The GitHub repository SIDD305/Mlops_project- contains a labelled image folder "dataset_sample" with 4 categories: abnormal heartbeat, history of myocardial infarction, myocardial infarction, normal. Examples follow, each with its label.

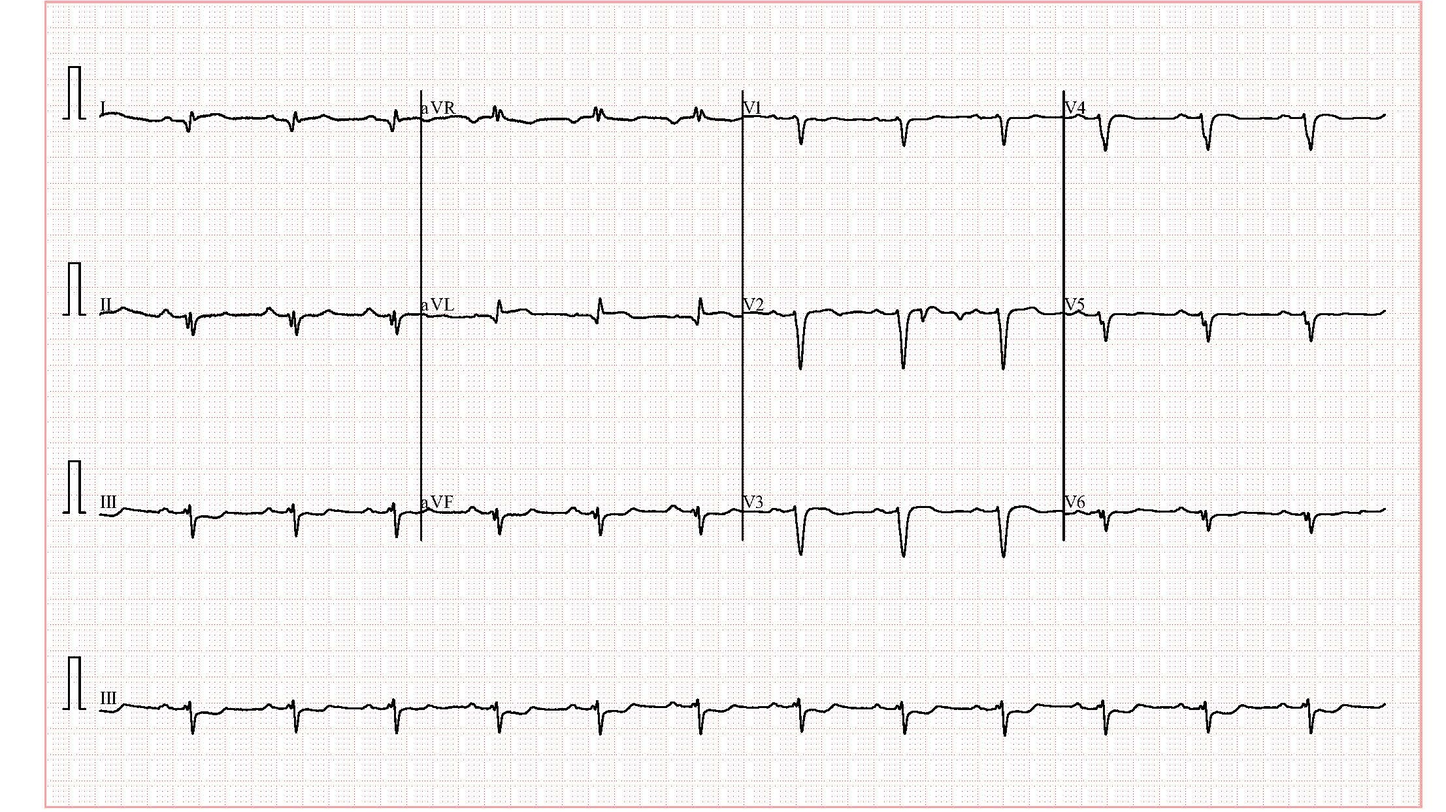
Label: history of myocardial infarction

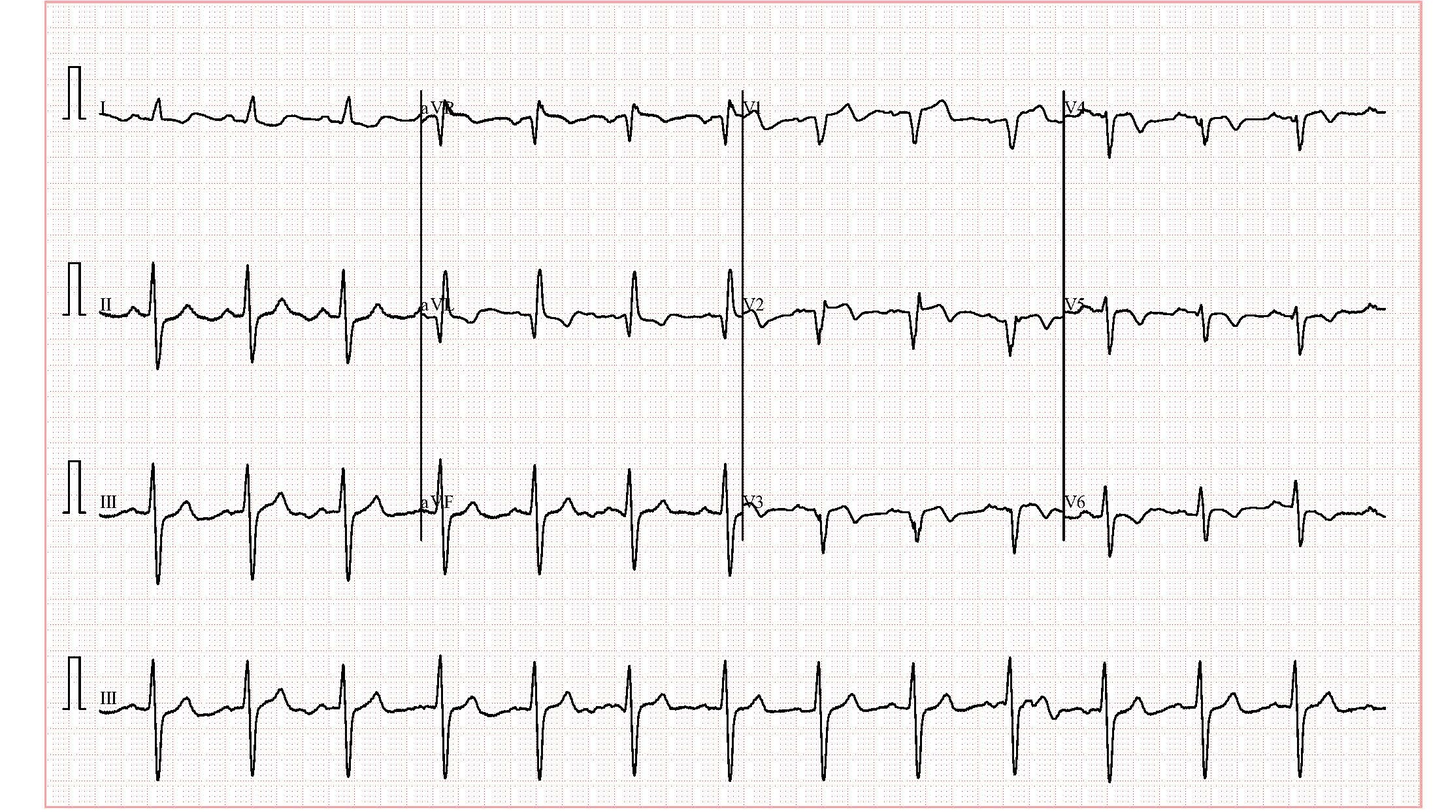
Label: abnormal heartbeat

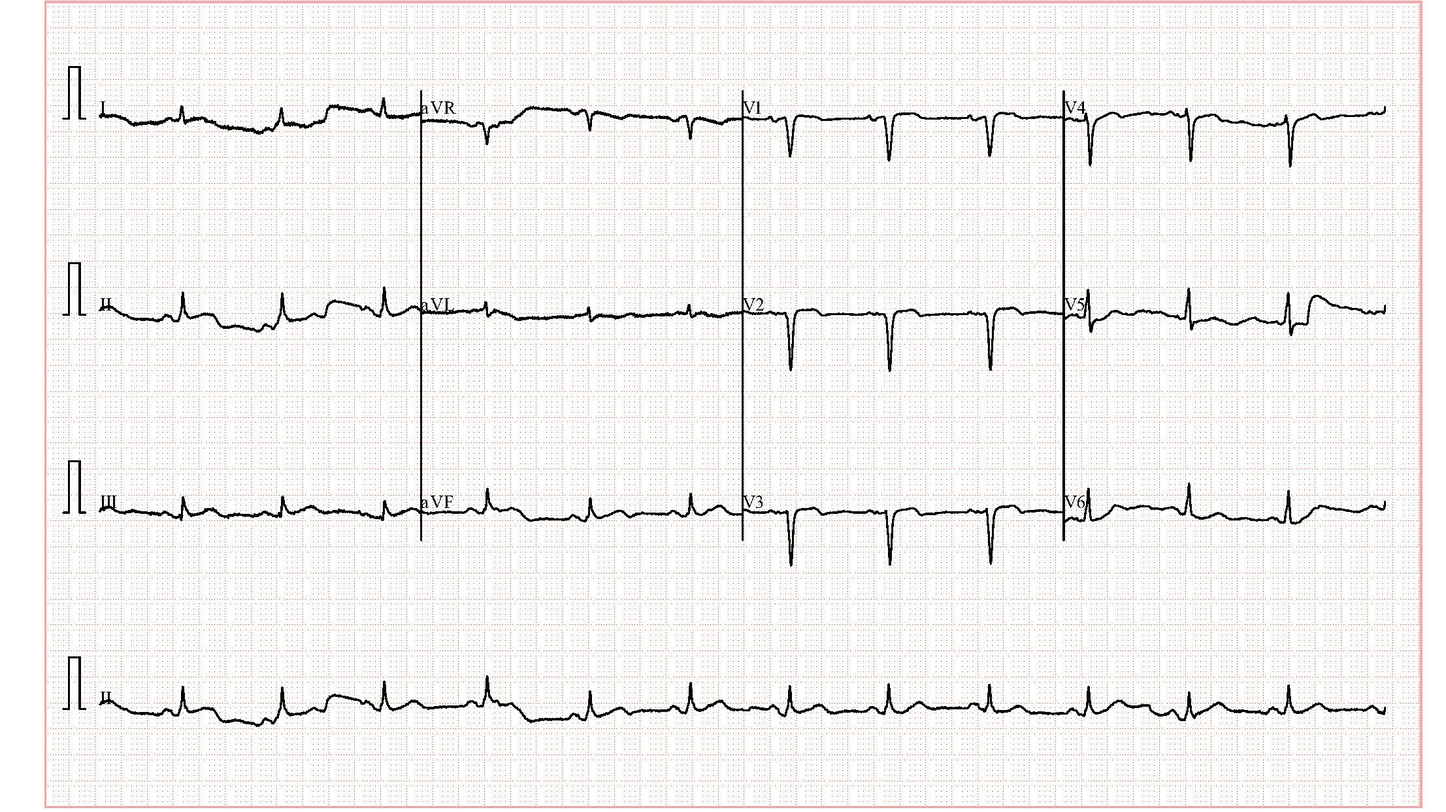
Label: history of myocardial infarction

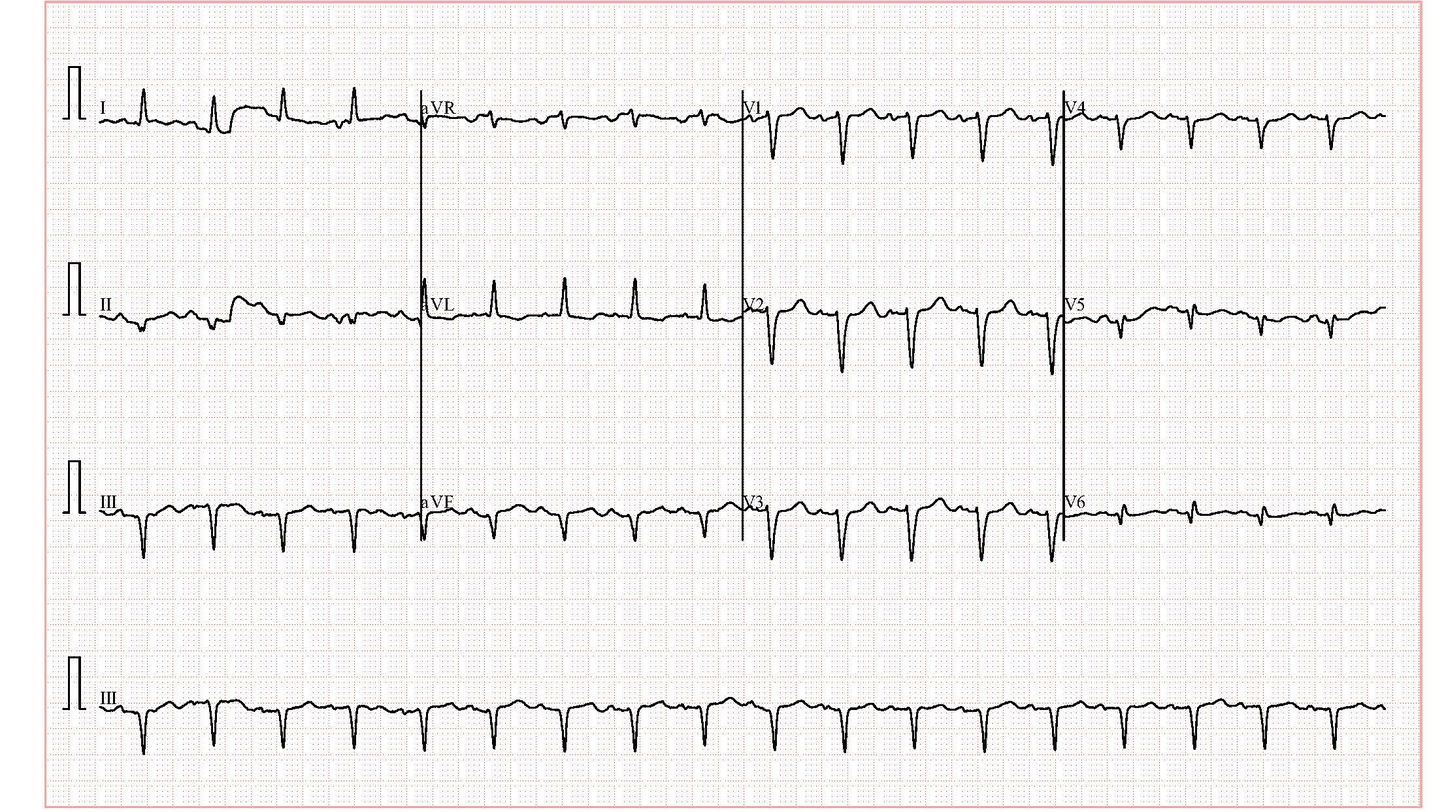
Label: abnormal heartbeat

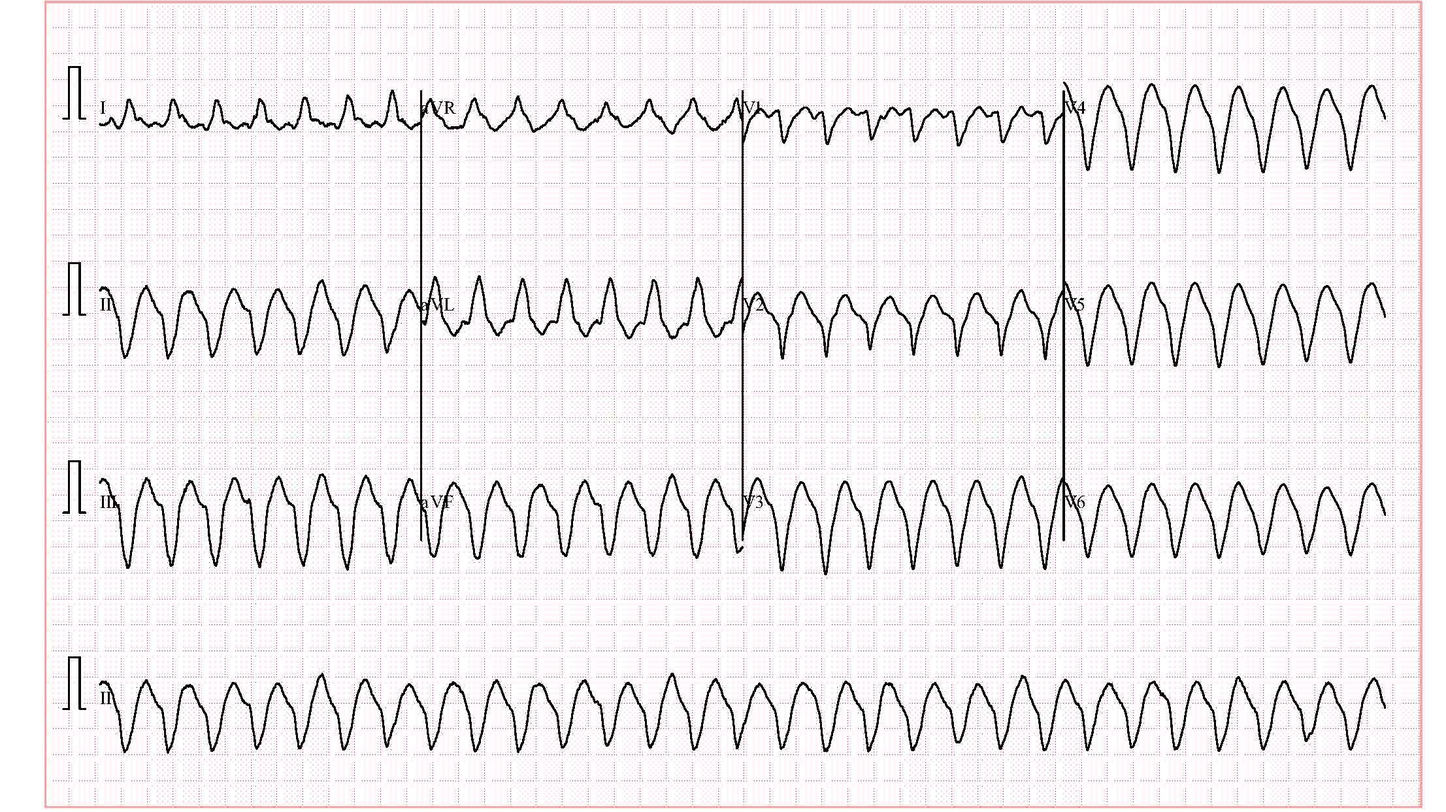
Label: abnormal heartbeat

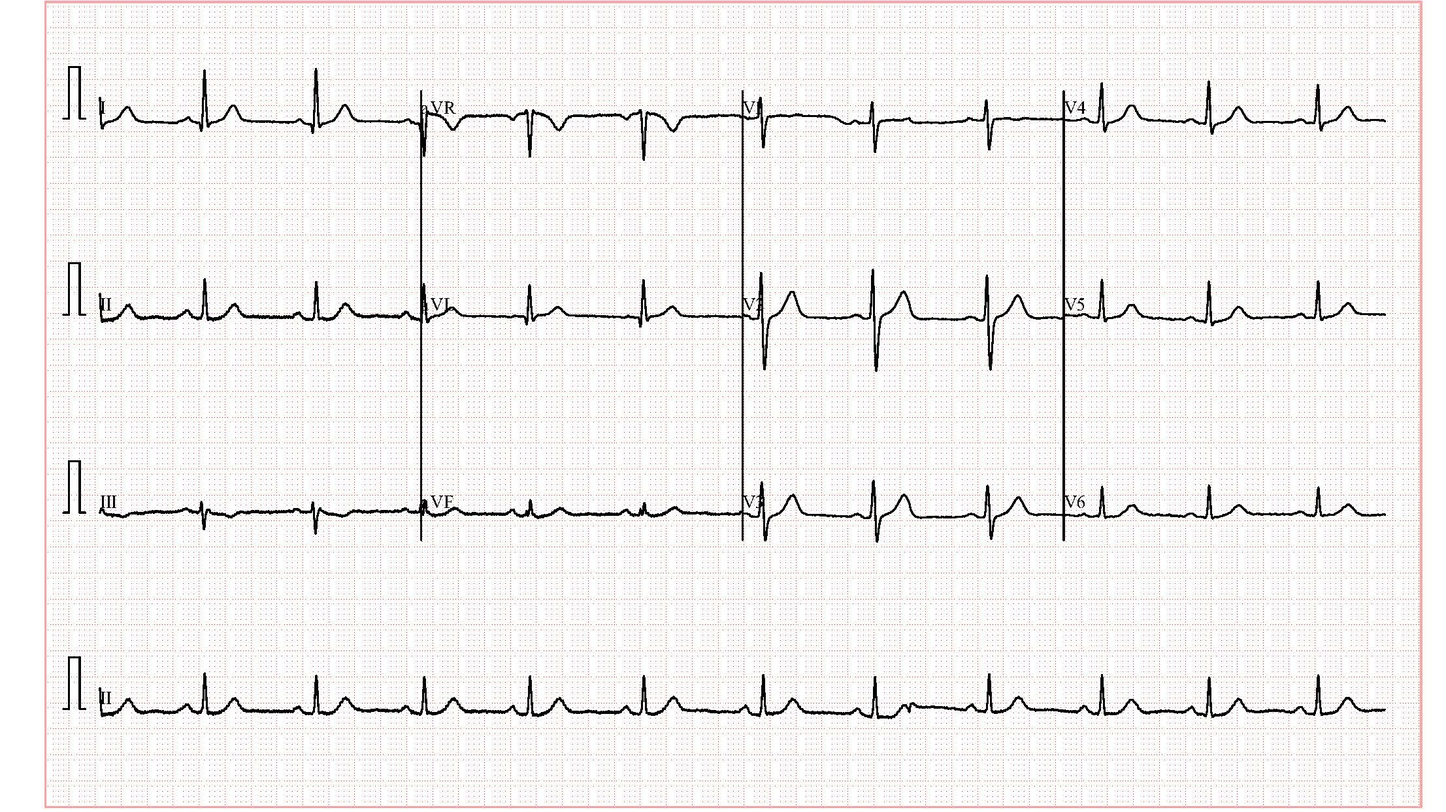
Label: normal
